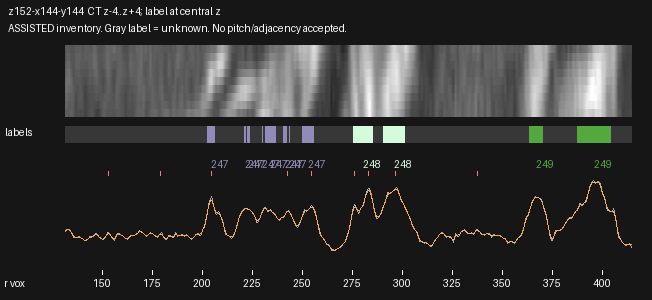

The table this chart was drawn from, first rows:
radius_voxels, x_local, y_local, CT_mean3z, CT_central_z, CT_smoothed, label_nearest_central_z
131.5, 2.384, 69.46, 104.2, 106.2, 107.7, 0
132.0, 2.827, 69.7, 108.1, 110, 108, 0
132.5, 3.269, 69.93, 110.1, 112.1, 108.5, 0
133.0, 3.712, 70.16, 110.4, 112.9, 108.2, 0
133.5, 4.154, 70.39, 108.5, 111.2, 106.3, 0
134.0, 4.596, 70.63, 103.5, 105.9, 103, 0
134.5, 5.039, 70.86, 99.8, 102, 98.75, 0
135.0, 5.481, 71.09, 94.08, 95.18, 94.2, 0
135.5, 5.924, 71.33, 86.86, 86.61, 90.32, 0
136.0, 6.366, 71.56, 85.79, 85.61, 87.86, 0
136.5, 6.809, 71.79, 86.43, 86.83, 86.87, 0
137.0, 7.251, 72.02, 86.51, 86.67, 86.8, 0
137.5, 7.694, 72.26, 86.8, 86.09, 87.11, 0
138.0, 8.136, 72.49, 87.99, 86.84, 87.38, 0
138.5, 8.579, 72.72, 88.39, 87.27, 87.21, 0
139.0, 9.021, 72.96, 87.51, 86.2, 86.34, 0
139.5, 9.463, 73.19, 84.91, 83.35, 84.77, 0
140.0, 9.906, 73.42, 83.06, 81.4, 82.79, 0
140.5, 10.35, 73.65, 80.41, 79.33, 80.81, 0
141.0, 10.79, 73.89, 77.95, 77.6, 79.3, 0
141.5, 11.23, 74.12, 77.05, 76.93, 78.77, 0
142.0, 11.68, 74.35, 77.82, 77.75, 79.54, 0
142.5, 12.12, 74.59, 80.16, 80.39, 81.53, 0
143.0, 12.56, 74.82, 84.6, 84.94, 84.12, 0
143.5, 13, 75.05, 88.86, 89.26, 86.39, 0
144.0, 13.45, 75.28, 89.03, 89.41, 87.78, 0
144.5, 13.89, 75.52, 87.63, 87.91, 88.57, 0
145.0, 14.33, 75.75, 87.99, 87.82, 89.56, 0
145.5, 14.77, 75.98, 90.47, 89.82, 91.19, 0
146.0, 15.22, 76.22, 93.65, 92.72, 93.13, 0
146.5, 15.66, 76.45, 96.56, 96.26, 94.51, 0
147.0, 16.1, 76.68, 97.73, 98.16, 94.51, 0
147.5, 16.54, 76.91, 93.76, 94.21, 92.97, 0
148.0, 16.99, 77.15, 89.94, 90.28, 90.46, 0
148.5, 17.43, 77.38, 87.51, 87.39, 87.74, 0
149.0, 17.87, 77.61, 84.99, 84.52, 85.21, 0
149.5, 18.31, 77.85, 82.69, 81.83, 83.15, 0
150.0, 18.76, 78.08, 79.58, 77.98, 82.1, 0
150.5, 19.2, 78.31, 79.46, 77.34, 82.72, 0
151.0, 19.64, 78.54, 83.75, 81.72, 85.21, 0
151.5, 20.08, 78.78, 88.51, 86.72, 89.05, 0
152.0, 20.52, 79.01, 93.99, 92.86, 93.11, 0
152.5, 20.97, 79.24, 100.1, 99.78, 96.08, 0
153.0, 21.41, 79.48, 99.68, 99.59, 96.96, 0
153.5, 21.85, 79.71, 97.95, 97.82, 95.52, 0
154.0, 22.29, 79.94, 93.45, 92.86, 92.3, 0
154.5, 22.74, 80.17, 87.5, 86.38, 88.34, 0
155.0, 23.18, 80.41, 82.89, 81.29, 84.87, 0
155.5, 23.62, 80.64, 80.12, 78.61, 83.12, 0
156.0, 24.06, 80.87, 78.55, 77.52, 83.94, 0
156.5, 24.51, 81.11, 86.21, 85.87, 87.09, 0
157.0, 24.95, 81.34, 93.83, 93.99, 91.14, 0
157.5, 25.39, 81.57, 96.53, 97.19, 94.37, 0
158.0, 25.83, 81.8, 98.41, 99.59, 95.89, 0
158.5, 26.28, 82.04, 96.86, 97.98, 95.76, 0
159.0, 26.72, 82.27, 94.61, 95.56, 94.54, 0
159.5, 27.16, 82.5, 93.14, 94.14, 92.77, 0
160.0, 27.6, 82.74, 90.8, 91.69, 90.79, 0
160.5, 28.05, 82.97, 88.59, 89.54, 88.76, 0
161.0, 28.49, 83.2, 86.88, 87.78, 86.76, 0
... 507 more rows
